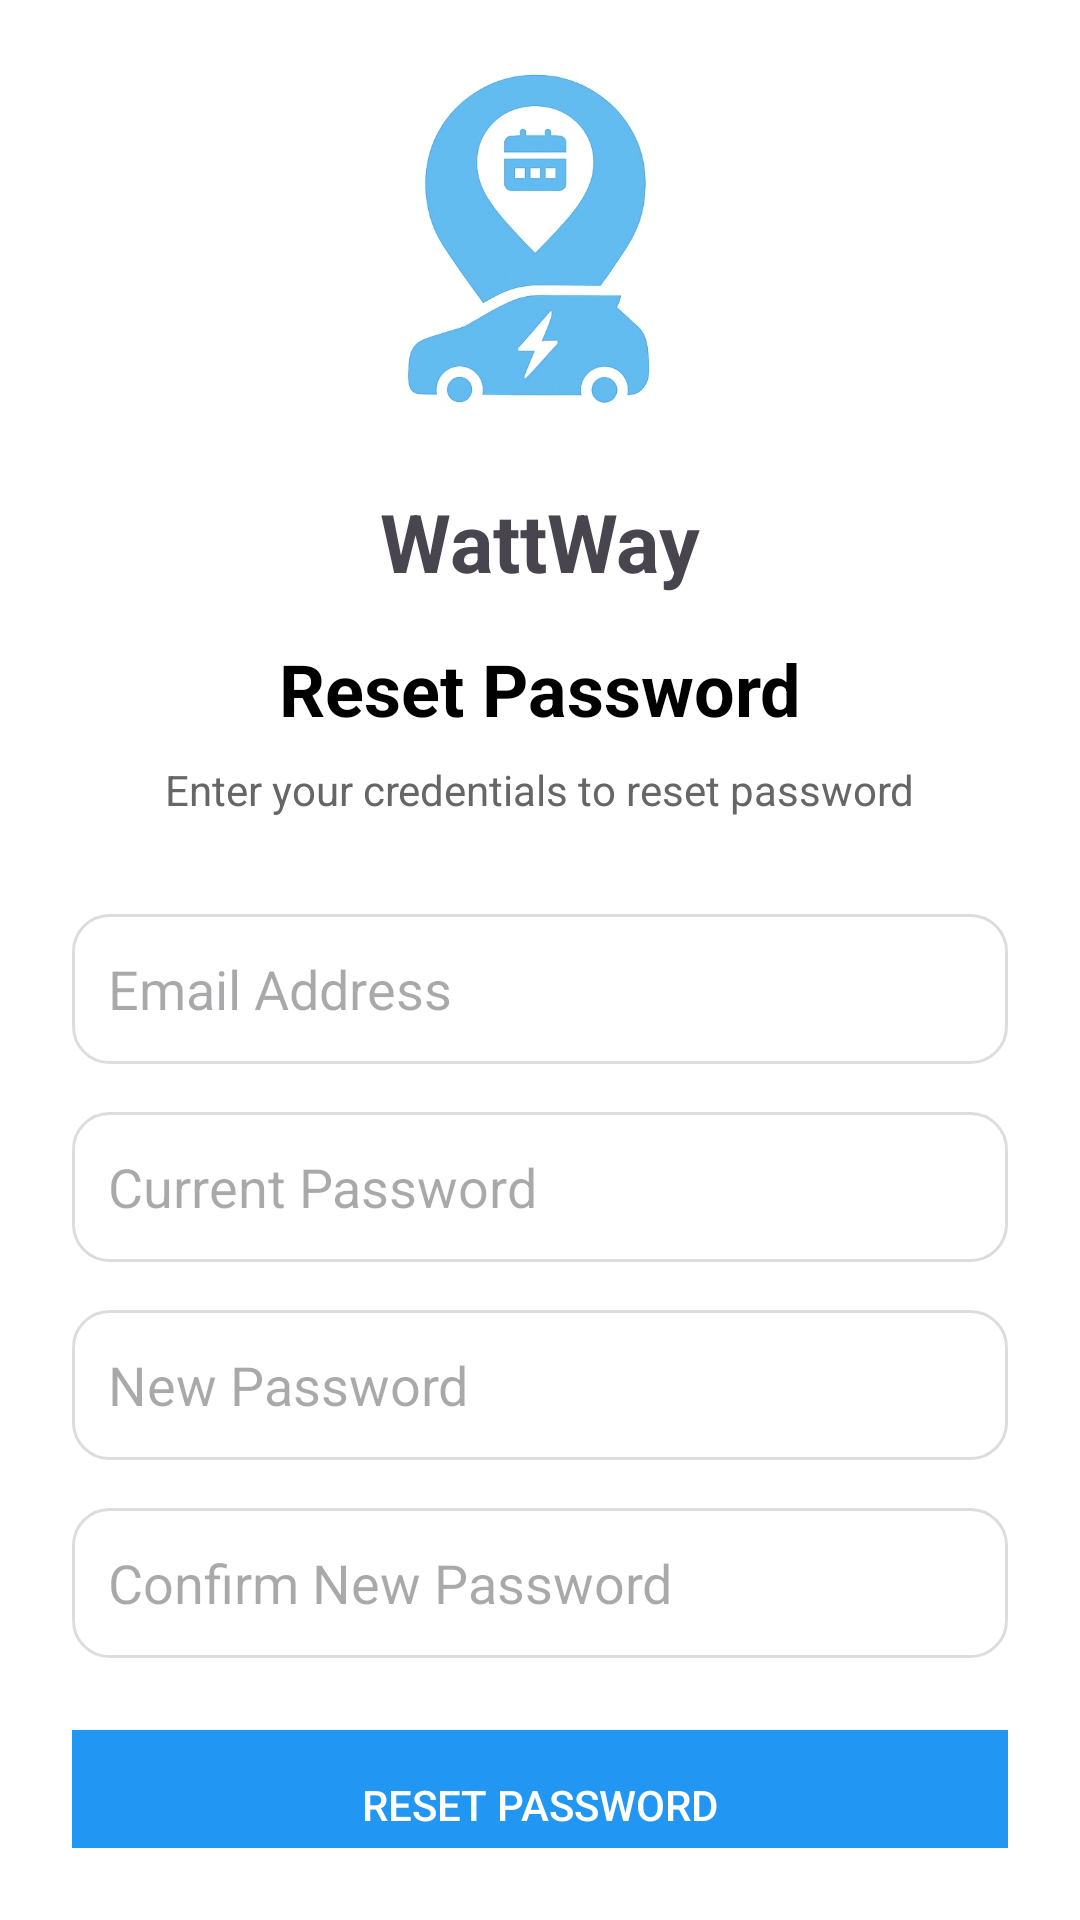

Android layout source for this screen:
<!-- AndroidManifest.xml: application theme Theme.WattWayApp -->
<!-- res/layout/activity_forgot_password.xml -->
<?xml version="1.0" encoding="utf-8"?>
<LinearLayout xmlns:android="http://schemas.android.com/apk/res/android"
    android:layout_width="match_parent"
    android:layout_height="match_parent"
    android:orientation="vertical"
    android:padding="24dp"
    android:gravity="center"
    android:background="#FFFFFF">

    <ImageView
        android:id="@+id/logoImage"
        android:layout_width="258dp"
        android:layout_height="131dp"
        android:layout_gravity="center"
        android:layout_marginBottom="8dp"
        android:contentDescription="WattWay Logo"
        android:src="@drawable/wattway_logo2" />

    <TextView
        android:id="@+id/AppName"
        android:layout_width="wrap_content"
        android:layout_height="wrap_content"
        android:text="WattWay"
        android:textSize="27sp"
        android:textStyle="bold"
        android:layout_gravity="center"
        android:layout_marginTop="10dp"
        android:layout_marginBottom="15dp"/>

    <TextView
        android:layout_width="wrap_content"
        android:layout_height="wrap_content"
        android:text="Reset Password"
        android:textSize="24sp"
        android:textStyle="bold"
        android:textColor="#000000"
        android:layout_marginBottom="8dp"/>

    <TextView
        android:layout_width="wrap_content"
        android:layout_height="wrap_content"
        android:layout_marginBottom="32dp"
        android:text="Enter your credentials to reset password"
        android:textColor="#666666"
        android:textSize="14sp" />

    <EditText
        android:id="@+id/etEmail"
        android:layout_width="match_parent"
        android:layout_height="50dp"
        android:hint="Email Address"
        android:inputType="textEmailAddress"
        android:padding="12dp"
        android:background="@drawable/rounded_edittext"
        android:layout_marginBottom="16dp"/>

    <EditText
        android:id="@+id/etOldPassword"
        android:layout_width="match_parent"
        android:layout_height="50dp"
        android:hint="Current Password"
        android:inputType="textPassword"
        android:padding="12dp"
        android:background="@drawable/rounded_edittext"
        android:layout_marginBottom="16dp"/>

    <EditText
        android:id="@+id/etNewPassword"
        android:layout_width="match_parent"
        android:layout_height="50dp"
        android:hint="New Password"
        android:inputType="textPassword"
        android:padding="12dp"
        android:background="@drawable/rounded_edittext"
        android:layout_marginBottom="16dp"/>

    <EditText
        android:id="@+id/etConfirmPassword"
        android:layout_width="match_parent"
        android:layout_height="50dp"
        android:hint="Confirm New Password"
        android:inputType="textPassword"
        android:padding="12dp"
        android:background="@drawable/rounded_edittext"
        android:layout_marginBottom="24dp"/>

    <androidx.appcompat.widget.AppCompatButton
        android:id="@+id/btnForgotPassword"
        android:layout_width="match_parent"
        android:layout_height="50dp"
        android:text="RESET PASSWORD"
        android:textColor="#FFFFFF"
        android:background="#2196F3"/>

</LinearLayout>
<!-- resources referenced by this layout -->
<resources>
  <!-- drawable rounded_edittext (drawable) -->
  <?xml version="1.0" encoding="utf-8"?>
  <shape xmlns:android="http://schemas.android.com/apk/res/android">
      <solid android:color="#FFFFFF" />
      <stroke android:width="1dp" android:color="#DDDDDD" />
      <corners android:radius="12dp" />
      <padding android:left="12dp" android:right="12dp" />
      <size android:height="48dp" />
  </shape>
  <!-- drawable wattway_logo2: jpg bitmap (drawable, 36693 bytes) -->
  <style name="Theme.WattWayApp" parent="Base.Theme.WattWayApp" />
  <style name="Base.Theme.WattWayApp" parent="Theme.Material3.DayNight.NoActionBar">
          
          
      </style>
</resources>
